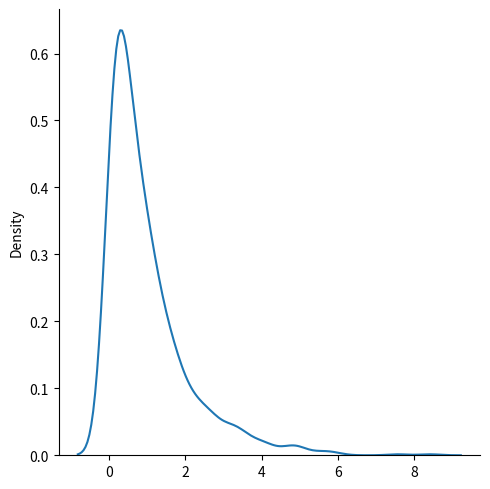

Write Python code to recreate this figure.
from numpy import random 
import matplotlib.pyplot as plt 
import seaborn as sns
sns.displot(random.exponential(size=1000), kind="kde")
plt.show()